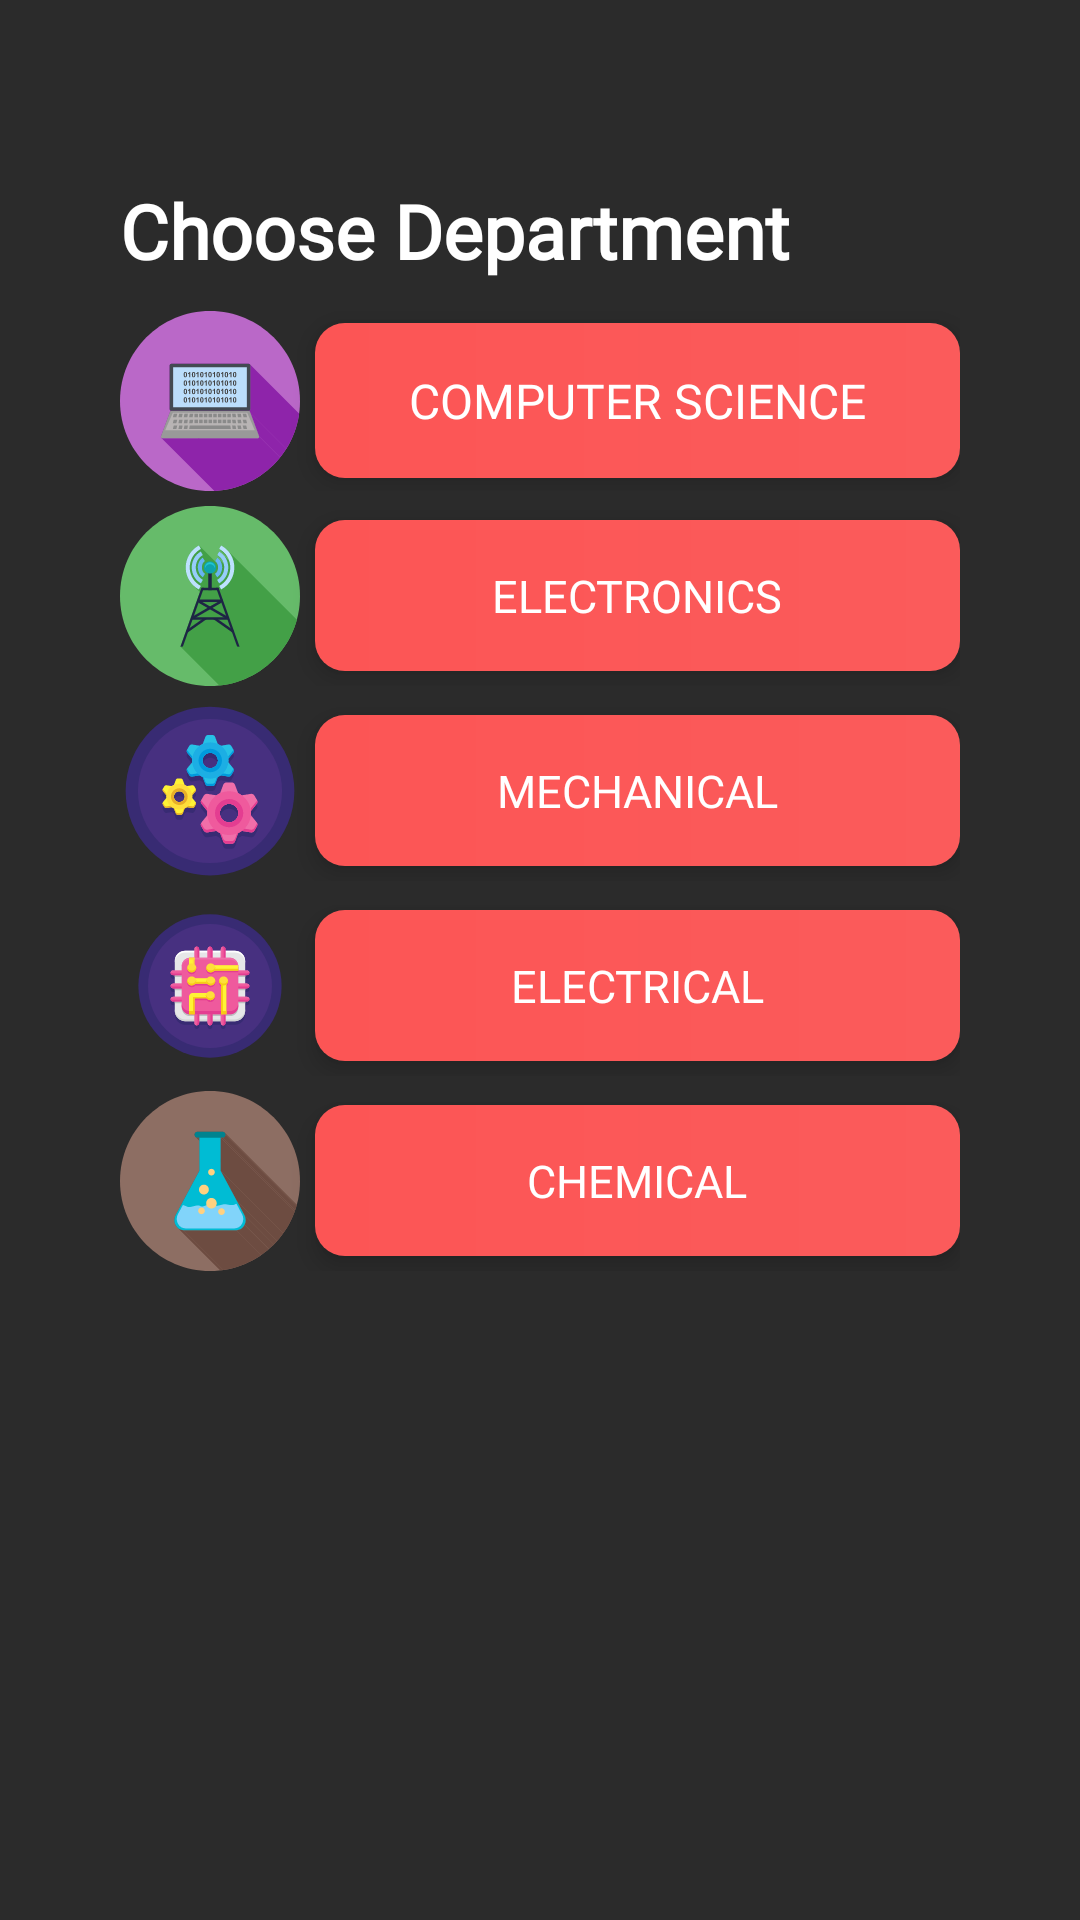

Write the Android layout XML for this screen, with the resource values it uses.
<!-- AndroidManifest.xml: application theme Theme.SVNITSportsManagment -->
<!-- res/layout/fragment_department.xml -->
<?xml version="1.0" encoding="utf-8"?>
<RelativeLayout xmlns:android="http://schemas.android.com/apk/res/android"
    xmlns:tools="http://schemas.android.com/tools"
    android:layout_width="match_parent"
    android:layout_height="match_parent"
    android:background="@color/background_color"
    tools:context=".SportsAndDep.DepartmentFragment">

    <LinearLayout
        android:layout_width="match_parent"
        android:layout_height="wrap_content"
        android:layout_marginHorizontal="40dp"
        android:layout_marginTop="60dp"
        android:orientation="vertical">

        <TextView
            android:layout_width="match_parent"
            android:layout_height="wrap_content"
            android:fontFamily="@font/sofia_pro_medium"
            android:text="Choose Department"
            android:textColor="@color/white"
            android:textFontWeight="600"
            android:textSize="25sp" />

        <LinearLayout
            android:layout_width="match_parent"
            android:layout_height="wrap_content"
            android:layout_marginTop="10dp"
            android:orientation="horizontal">

            <View
                android:layout_width="60dp"
                android:layout_height="60dp"
                android:background="@drawable/ic_computer_dep" />


            <Button
                android:id="@+id/computer_dep"
                android:layout_width="match_parent"
                android:layout_height="wrap_content"
                android:layout_gravity="center"
                android:layout_marginStart="5dp"
                android:layout_weight="1000"
                android:background="@drawable/circular_btn"
                android:elevation="5dp"
                android:fontFamily="@font/soifa_pro_semibold"
                android:paddingVertical="15dp"
                android:shadowColor="@color/white"
                android:stateListAnimator="@null"
                android:text="@string/computer_science"
                android:textColor="@color/white"
                android:textSize="16sp" />

        </LinearLayout>

        <LinearLayout
            android:layout_width="match_parent"
            android:layout_height="wrap_content"
            android:layout_marginTop="5dp"
            android:orientation="horizontal">

            <View
                android:layout_width="60dp"
                android:layout_height="60dp"
                android:background="@drawable/ic_electronic_dep" />


            <Button
                android:id="@+id/electronics_dep"
                android:layout_width="match_parent"
                android:layout_height="wrap_content"
                android:layout_gravity="center"
                android:layout_marginStart="5dp"
                android:layout_weight="1000"
                android:background="@drawable/circular_btn"
                android:elevation="5dp"
                android:fontFamily="@font/soifa_pro_semibold"
                android:paddingVertical="15dp"
                android:shadowColor="@color/white"
                android:stateListAnimator="@null"
                android:text="@string/electronics"
                android:textColor="@color/white"
                android:textSize="15sp" />

        </LinearLayout>

        <LinearLayout
            android:layout_width="match_parent"
            android:layout_height="wrap_content"
            android:layout_marginTop="5dp"
            android:orientation="horizontal">

            <View
                android:layout_width="60dp"
                android:layout_height="60dp"
                android:background="@drawable/ic_mechanical_dep" />


            <Button
                android:id="@+id/mechanical_dep"
                android:layout_width="match_parent"
                android:layout_height="wrap_content"
                android:layout_gravity="center"
                android:layout_marginStart="5dp"
                android:layout_weight="1000"
                android:background="@drawable/circular_btn"
                android:elevation="5dp"
                android:fontFamily="@font/soifa_pro_semibold"
                android:paddingHorizontal="50dp"
                android:paddingVertical="15dp"
                android:shadowColor="@color/white"
                android:stateListAnimator="@null"
                android:text="@string/mechanical"
                android:textColor="@color/white"
                android:textSize="15sp" />

        </LinearLayout>

        <LinearLayout
            android:layout_width="match_parent"
            android:layout_height="wrap_content"
            android:layout_marginTop="5dp"
            android:orientation="horizontal">

            <View
                android:layout_width="60dp"
                android:layout_height="60dp"
                android:background="@drawable/ic_electrical_dep" />


            <Button
                android:id="@+id/electrical_dep"
                android:layout_width="match_parent"
                android:layout_height="wrap_content"
                android:layout_gravity="center"
                android:layout_marginStart="5dp"
                android:layout_weight="1000"
                android:background="@drawable/circular_btn"
                android:elevation="5dp"
                android:fontFamily="@font/soifa_pro_semibold"
                android:paddingHorizontal="50dp"
                android:paddingVertical="15dp"
                android:shadowColor="@color/white"
                android:stateListAnimator="@null"
                android:text="@string/electrical"
                android:textColor="@color/white"
                android:textSize="15sp" />

        </LinearLayout>

        <LinearLayout
            android:layout_width="match_parent"
            android:layout_height="wrap_content"
            android:layout_marginTop="5dp"
            android:orientation="horizontal">

            <View
                android:layout_width="60dp"
                android:layout_height="60dp"
                android:background="@drawable/ic_chemichal_dep" />


            <Button
                android:id="@+id/chemichal_dep"
                android:layout_width="match_parent"
                android:layout_height="wrap_content"
                android:layout_gravity="center"
                android:layout_marginStart="5dp"
                android:layout_weight="1000"
                android:background="@drawable/circular_btn"
                android:elevation="5dp"
                android:fontFamily="@font/soifa_pro_semibold"
                android:paddingHorizontal="50dp"
                android:paddingVertical="15dp"
                android:shadowColor="@color/white"
                android:stateListAnimator="@null"
                android:text="@string/chemical"
                android:textColor="@color/white"
                android:textSize="15sp" />

        </LinearLayout>


    </LinearLayout>


</RelativeLayout>
<!-- resources referenced by this layout -->
<resources>
  <color name="background_color">#2B2B2B</color>
  <color name="white">#FFFFFFFF</color>
  <!-- drawable circular_btn (drawable) -->
  <?xml version="1.0" encoding="utf-8"?>
  <shape xmlns:android="http://schemas.android.com/apk/res/android"
      android:shape="rectangle">
  
      <gradient
          android:type="linear"
          android:angle="0"
          android:startColor="#FC5555"
          android:endColor="#FB5B5B" />
      <corners
          android:radius="10dp"/>
  
  </shape>
  <!-- drawable ic_chemichal_dep: vector/xml drawable (drawable, 12424 chars, omitted) -->
  <!-- drawable ic_computer_dep: vector/xml drawable (drawable, 26607 chars, omitted) -->
  <!-- drawable ic_electrical_dep: vector/xml drawable (drawable, 19906 chars, omitted) -->
  <!-- drawable ic_electronic_dep: vector/xml drawable (drawable, 11563 chars, omitted) -->
  <!-- drawable ic_mechanical_dep: vector/xml drawable (drawable, 27241 chars, omitted) -->
  <string name="chemical">Chemical</string>
  <string name="computer_science">Computer Science</string>
  <string name="electrical">Electrical</string>
  <string name="electronics">Electronics</string>
  <string name="mechanical">Mechanical</string>
  <style name="Theme.SVNITSportsManagment" parent="Theme.AppCompat.Light.NoActionBar">
          
          <item name="colorPrimary">#FC5555</item>
          <item name="colorPrimaryVariant">#FC5555</item>
          <item name="colorOnPrimary">@color/white</item>
          
          <item name="colorSecondary">@color/teal_200</item>
          <item name="colorSecondaryVariant">@color/teal_700</item>
          <item name="colorOnSecondary">@color/black</item>
          
          <item name="android:statusBarColor" tools:targetApi="l">?attr/colorPrimaryVariant</item>
          
      </style>
  <color name="teal_200">#FF03DAC5</color>
  <color name="teal_700">#FF018786</color>
  <color name="black">#FF000000</color>
</resources>
